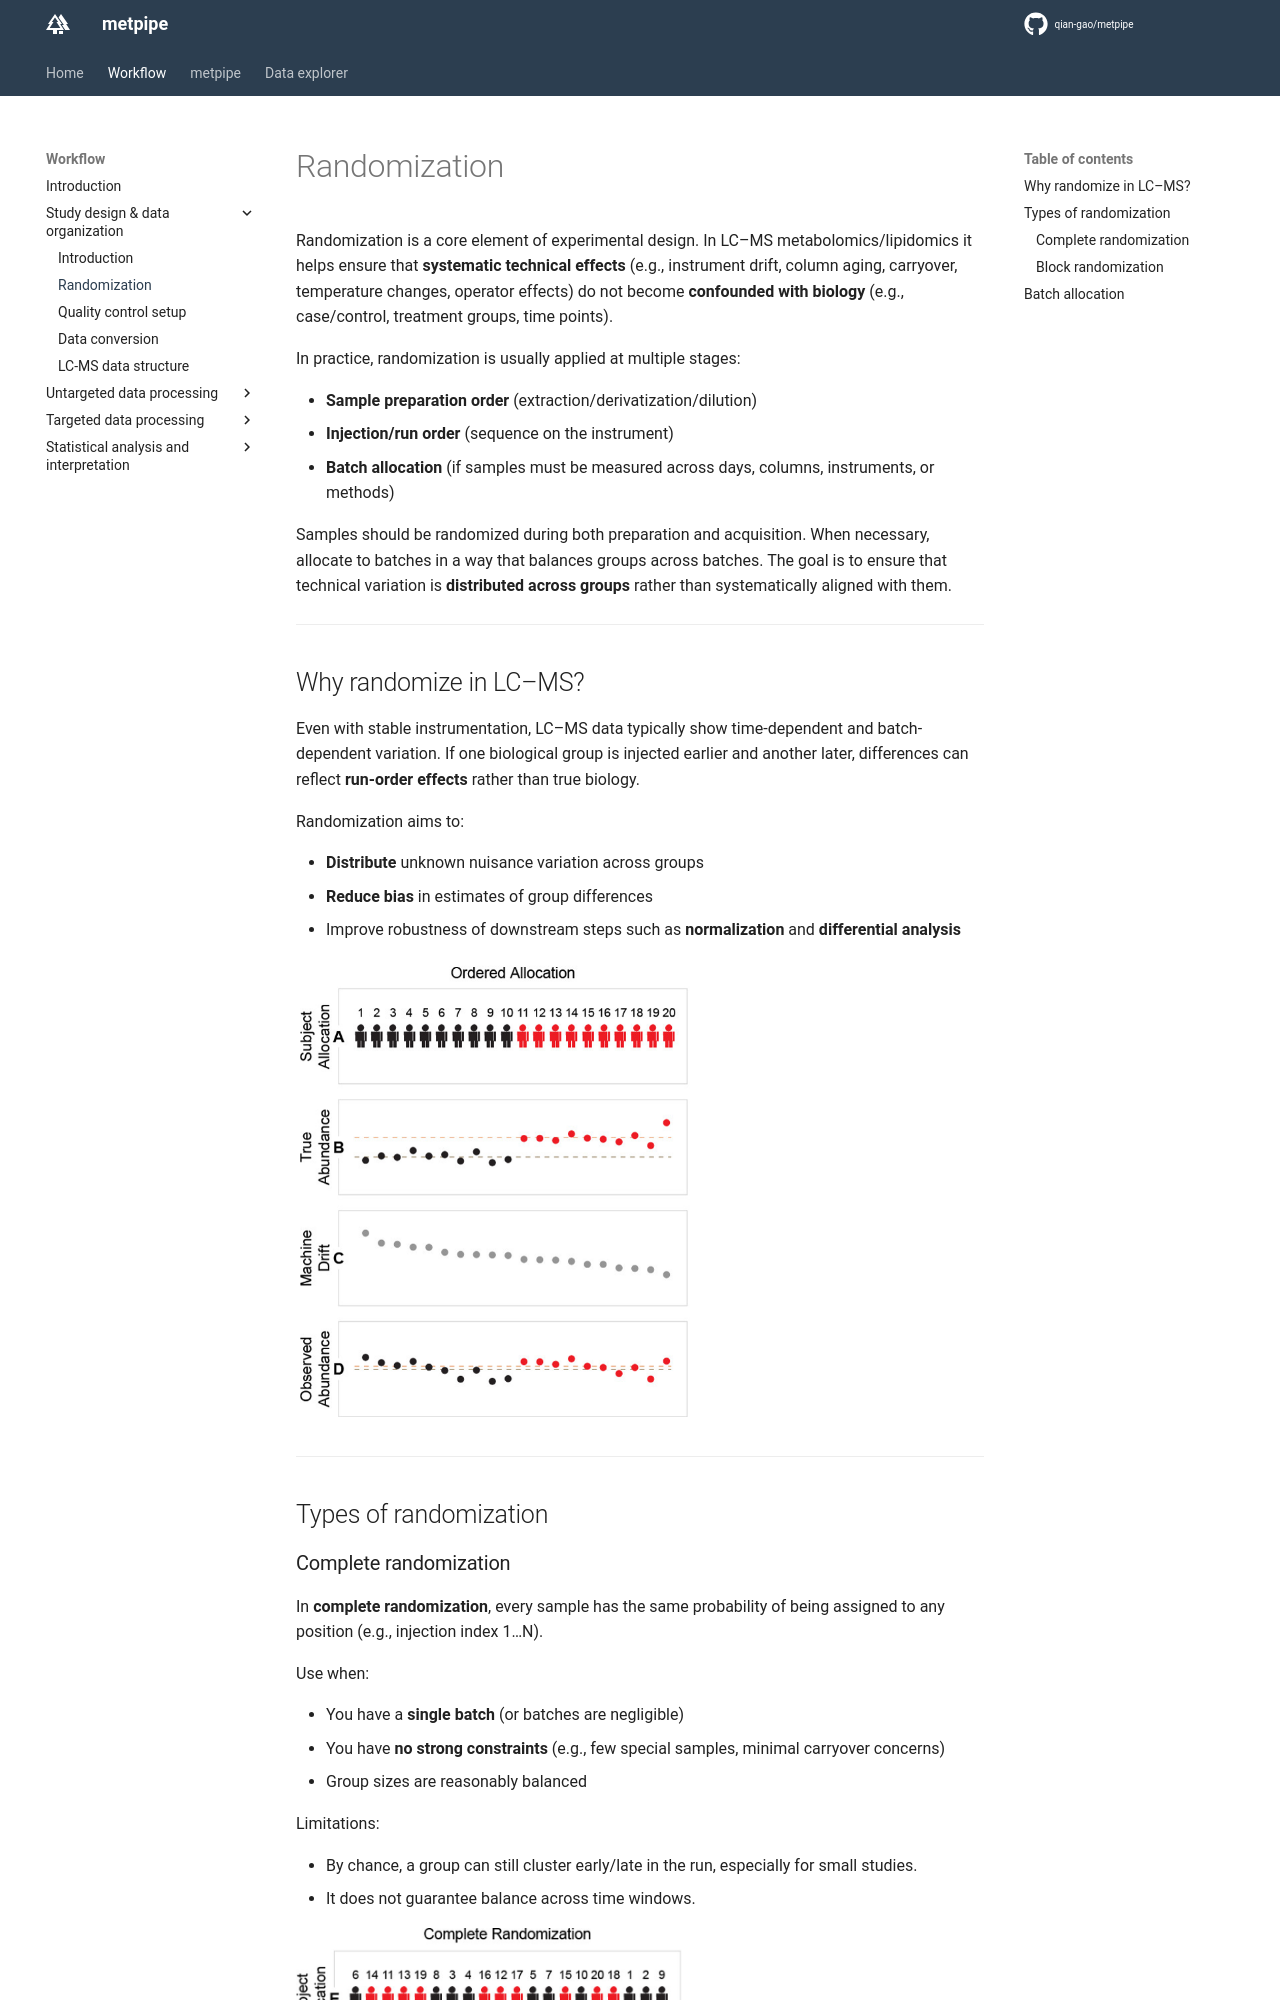

repository: qian-gao/metpipe_docs · page: workflow/design_randomization/index.html · generator: mkdocs

# Randomization

Randomization is a core element of experimental design. In LC–MS metabolomics/lipidomics it helps ensure that **systematic technical effects** (e.g., instrument drift, column aging, carryover, temperature changes, operator effects) do not become **confounded with biology** (e.g., case/control, treatment groups, time points).

In practice, randomization is usually applied at multiple stages:

- **Sample preparation order** (extraction/derivatization/dilution)
- **Injection/run order** (sequence on the instrument)
- **Batch allocation** (if samples must be measured across days, columns, instruments, or methods)

Samples should be randomized during both preparation and acquisition. When necessary, allocate to batches in a way that balances groups across batches. The goal is to ensure that technical variation is **distributed across groups** rather than systematically aligned with them. 

---

## Why randomize in LC–MS?

Even with stable instrumentation, LC–MS data typically show time-dependent and batch-dependent variation. If one biological group is injected earlier and another later, differences can reflect **run-order effects** rather than true biology.

Randomization aims to:

- **Distribute** unknown nuisance variation across groups
- **Reduce bias** in estimates of group differences
- Improve robustness of downstream steps such as **normalization** and **differential analysis**

![Ordered allocation](image/randomization/ordered_allocation.png){ width=400px }

---

## Types of randomization
